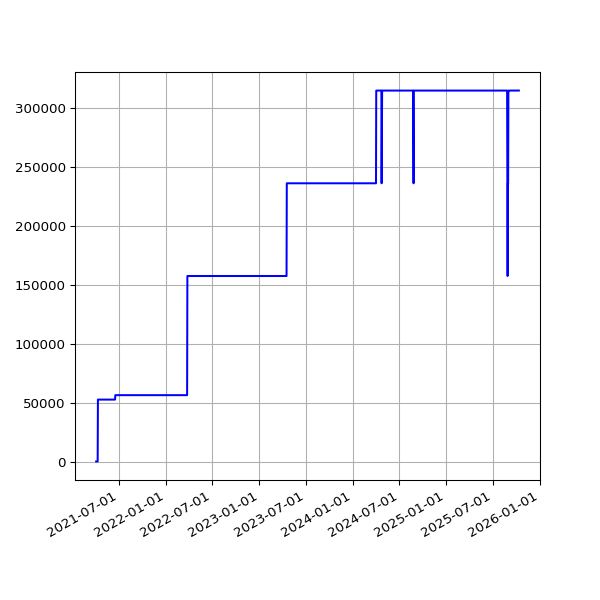

The table this chart was drawn from, first rows:
date, value
2021-04-02 19:19:31 +0100, 844
2021-04-03 19:16:57 +0100, 844
2021-04-04 19:18:56 +0100, 844
2021-04-05 19:16:58 +0100, 844
2021-04-06 19:19:56 +0100, 844
2021-04-07 19:21:11 +0100, 844
2021-04-08 19:19:58 +0100, 844
2021-04-09 19:22:47 +0100, 53171
2021-04-10 19:14:28 +0100, 53171
2021-04-11 19:19:57 +0100, 53171
2021-04-12 19:19:59 +0100, 53171
2021-04-13 19:18:25 +0100, 53171
2021-04-14 19:20:18 +0100, 53171
2021-04-15 19:20:45 +0100, 53171
2021-04-16 19:19:28 +0100, 53171
2021-04-18 19:23:14 +0100, 53171
2021-04-19 19:17:49 +0100, 53171
2021-04-20 19:18:55 +0100, 53171
2021-04-21 14:52:12 +0100, 53171
2021-04-22 19:18:30 +0100, 53171
2021-04-23 19:21:13 +0100, 53171
2021-04-24 19:16:13 +0100, 53171
2021-04-25 20:10:41 +0100, 53171
2021-04-26 20:11:24 +0100, 53171
2021-04-27 19:18:24 +0100, 53171
2021-04-28 19:20:37 +0100, 53171
2021-04-29 19:20:06 +0100, 53171
2021-04-30 19:18:44 +0100, 53171
2021-05-01 19:16:10 +0100, 53171
2021-05-02 19:15:26 +0100, 53171
2021-05-03 19:25:54 +0100, 53171
2021-05-04 19:16:30 +0100, 53171
2021-05-05 19:18:06 +0100, 53171
2021-05-06 19:18:59 +0100, 53171
2021-05-07 19:17:58 +0100, 53171
2021-05-08 19:22:12 +0100, 53171
2021-05-09 19:11:58 +0100, 53171
2021-05-10 19:17:37 +0100, 53171
2021-05-12T01:01:55Z, 53171
2021-05-13T01:09:53Z, 53171
2021-05-14T01:15:39Z, 53171
2021-05-15T06:43:28Z, 53171
2021-05-16T01:18:55Z, 53171
2021-05-17T01:09:03Z, 53171
2021-05-18T06:42:26Z, 53171
2021-05-19T01:13:48Z, 53171
2021-05-20T01:09:01Z, 53171
2021-05-21T01:13:57Z, 53171
2021-05-22T01:12:38Z, 53171
2021-05-23T01:20:03Z, 53171
2021-05-24T01:16:54Z, 53171
2021-05-25T01:14:00Z, 53171
2021-05-26T01:25:42Z, 53171
2021-05-27T01:27:43Z, 53171
2021-05-28T01:34:06Z, 53171
2021-05-29T01:44:29Z, 53171
2021-05-30T01:52:07Z, 53171
2021-05-31T02:08:08Z, 53171
2021-06-01T02:24:16Z, 53171
2021-06-02T02:31:00Z, 53171
... 1,116 more rows
